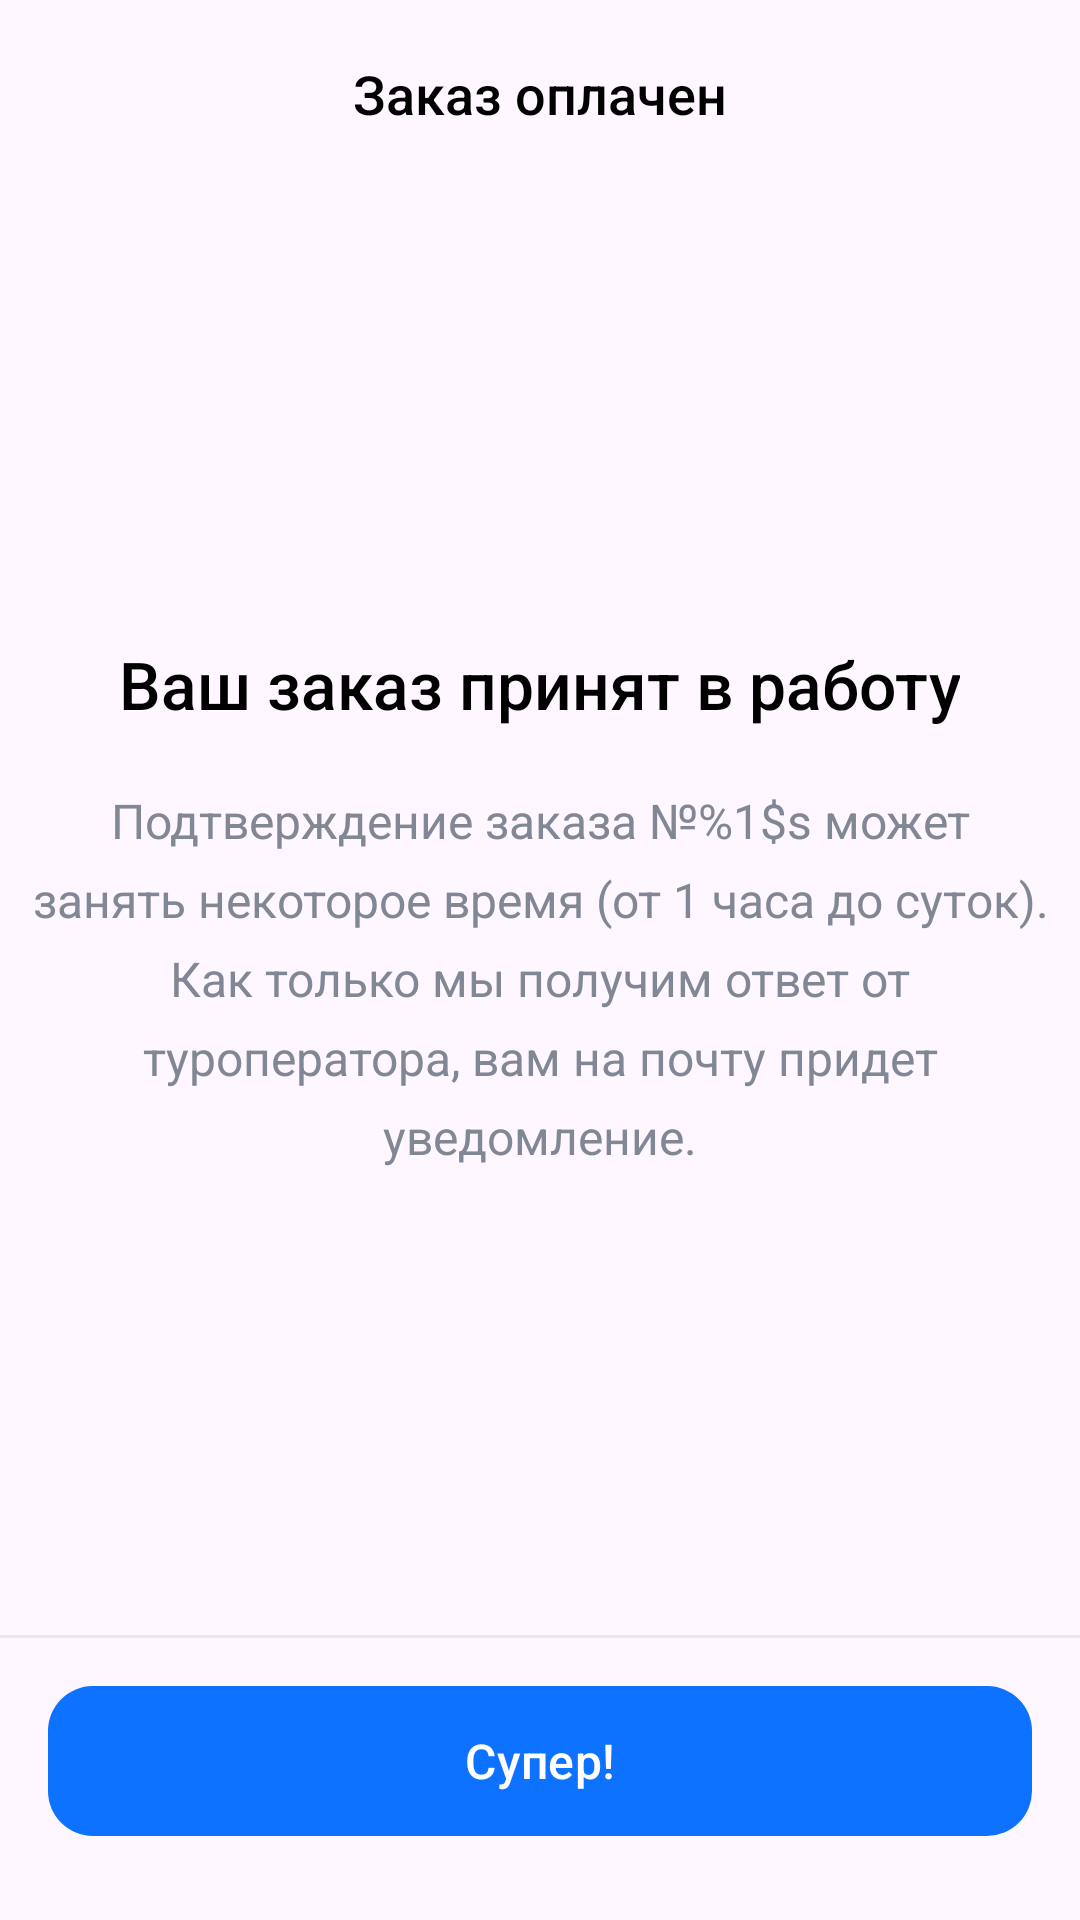

Write the Android layout XML for this screen, with the resource values it uses.
<!-- AndroidManifest.xml: application theme Theme.TestProjectInCompany -->
<!-- res/layout/fragment_order_success.xml -->
<?xml version="1.0" encoding="utf-8"?>
<androidx.constraintlayout.widget.ConstraintLayout xmlns:android="http://schemas.android.com/apk/res/android"
    xmlns:app="http://schemas.android.com/apk/res-auto"
    xmlns:tools="http://schemas.android.com/tools"
    android:layout_width="match_parent"
    android:layout_height="match_parent"
    tools:context=".app.presentation.screen.orderSuccess.OrderSuccessFragment">

    <com.google.android.material.textview.MaterialTextView
        android:id="@+id/tvToolbarName"
        android:layout_width="wrap_content"
        android:layout_height="wrap_content"
        android:layout_gravity="center"
        android:layout_marginTop="19dp"
        android:layout_marginBottom="16dp"
        android:fontFamily="sans-serif-medium"
        android:lineHeight="21.6sp"
        android:maxWidth="250dp"
        android:text="@string/order_success"
        android:textAlignment="center"
        android:textColor="#000000"
        android:textSize="18sp"
        app:layout_constraintEnd_toEndOf="parent"
        app:layout_constraintStart_toStartOf="parent"
        app:layout_constraintTop_toTopOf="parent"
        tools:targetApi="p" />

    <androidx.appcompat.widget.AppCompatImageView
        android:id="@+id/btnBack"
        android:layout_width="wrap_content"
        android:layout_height="wrap_content"
        android:layout_gravity="center|start"
        android:layout_marginStart="16dp"
        android:layout_marginTop="16dp"
        android:src="@drawable/arrow_to_the_leftsvg"
        app:layout_constraintStart_toStartOf="parent"
        app:layout_constraintTop_toTopOf="parent" />


    <androidx.appcompat.widget.AppCompatImageView
        android:id="@+id/appCompatImageView5"
        android:layout_width="wrap_content"
        android:layout_height="wrap_content"
        android:layout_marginStart="158dp"
        android:layout_marginTop="138dp"
        android:layout_marginEnd="159dp"
        android:src="@drawable/success_order_icon"
        app:layout_constraintEnd_toEndOf="parent"
        app:layout_constraintStart_toStartOf="parent"
        app:layout_constraintTop_toBottomOf="@+id/tvToolbarName" />

    <com.google.android.material.textview.MaterialTextView
        android:id="@+id/materialTextView2"
        android:layout_width="wrap_content"
        android:layout_height="wrap_content"
        android:layout_gravity="center"
        android:layout_marginTop="32dp"
        android:fontFamily="sans-serif-medium"
        android:lineHeight="26.4sp"
        android:text="@string/your_order_has_been_taken"
        android:textAlignment="center"
        android:textColor="#000000"
        android:textSize="22sp"
        app:layout_constraintEnd_toEndOf="parent"
        app:layout_constraintHorizontal_bias="0.496"
        app:layout_constraintStart_toStartOf="parent"
        app:layout_constraintTop_toBottomOf="@+id/appCompatImageView5"
        tools:targetApi="p" />

    <com.google.android.material.textview.MaterialTextView
        android:id="@+id/tvConfirmation"
        android:layout_width="wrap_content"
        android:layout_height="wrap_content"
        android:layout_gravity="center"
        android:layout_marginTop="20dp"
        android:fontFamily="sans-serif-medium"
        android:maxWidth="340dp"
        android:lineHeight="26.4sp"
        android:text="@string/order_confirmation"
        android:textAlignment="center"
        android:textColor="@color/grey_200"
        android:textFontWeight="400"
        android:textSize="16sp"
        app:layout_constraintEnd_toEndOf="parent"
        app:layout_constraintStart_toStartOf="parent"
        app:layout_constraintTop_toBottomOf="@+id/materialTextView2"
        tools:targetApi="p" />

    <com.google.android.material.divider.MaterialDivider
        android:layout_width="match_parent"
        android:layout_height="1dp"
        android:layout_marginBottom="12dp"
        app:dividerColor="#E8E9EC"
        app:layout_constraintBottom_toTopOf="@+id/btnMakeOrder"
        app:layout_constraintEnd_toEndOf="parent"
        app:layout_constraintStart_toStartOf="parent" />

    <com.google.android.material.button.MaterialButton
        android:id="@+id/btnMakeOrder"
        android:layout_width="match_parent"
        android:layout_height="58dp"
        android:layout_gravity="center"
        android:layout_marginHorizontal="16dp"
        android:layout_marginBottom="24dp"
        android:fontFamily="sans-serif-medium"
        android:text="Супер!"
        android:textAllCaps="false"
        android:textSize="16sp"
        app:cornerRadius="15dp"
        app:layout_constraintBottom_toBottomOf="parent"
        app:layout_constraintEnd_toEndOf="parent"
        app:layout_constraintStart_toStartOf="parent" />


</androidx.constraintlayout.widget.ConstraintLayout>
<!-- resources referenced by this layout -->
<resources>
  <color name="grey_200">#828796</color>
  <string name="order_confirmation">Подтверждение заказа №%1$s может\nзанять некоторое время (от 1 часа до суток).\nКак только мы получим ответ от\nтуроператора, вам на почту придет\nуведомление.</string>
  <string name="order_success">Заказ оплачен</string>
  <string name="your_order_has_been_taken">Ваш заказ принят в работу</string>
  <style name="Theme.TestProjectInCompany" parent="Base.Theme.TestProjectInCompany" />
  <style name="Base.Theme.TestProjectInCompany" parent="Theme.Material3.DayNight.NoActionBar">
          
          
          <item name="colorPrimary">#0D72FF</item>
      </style>
</resources>
